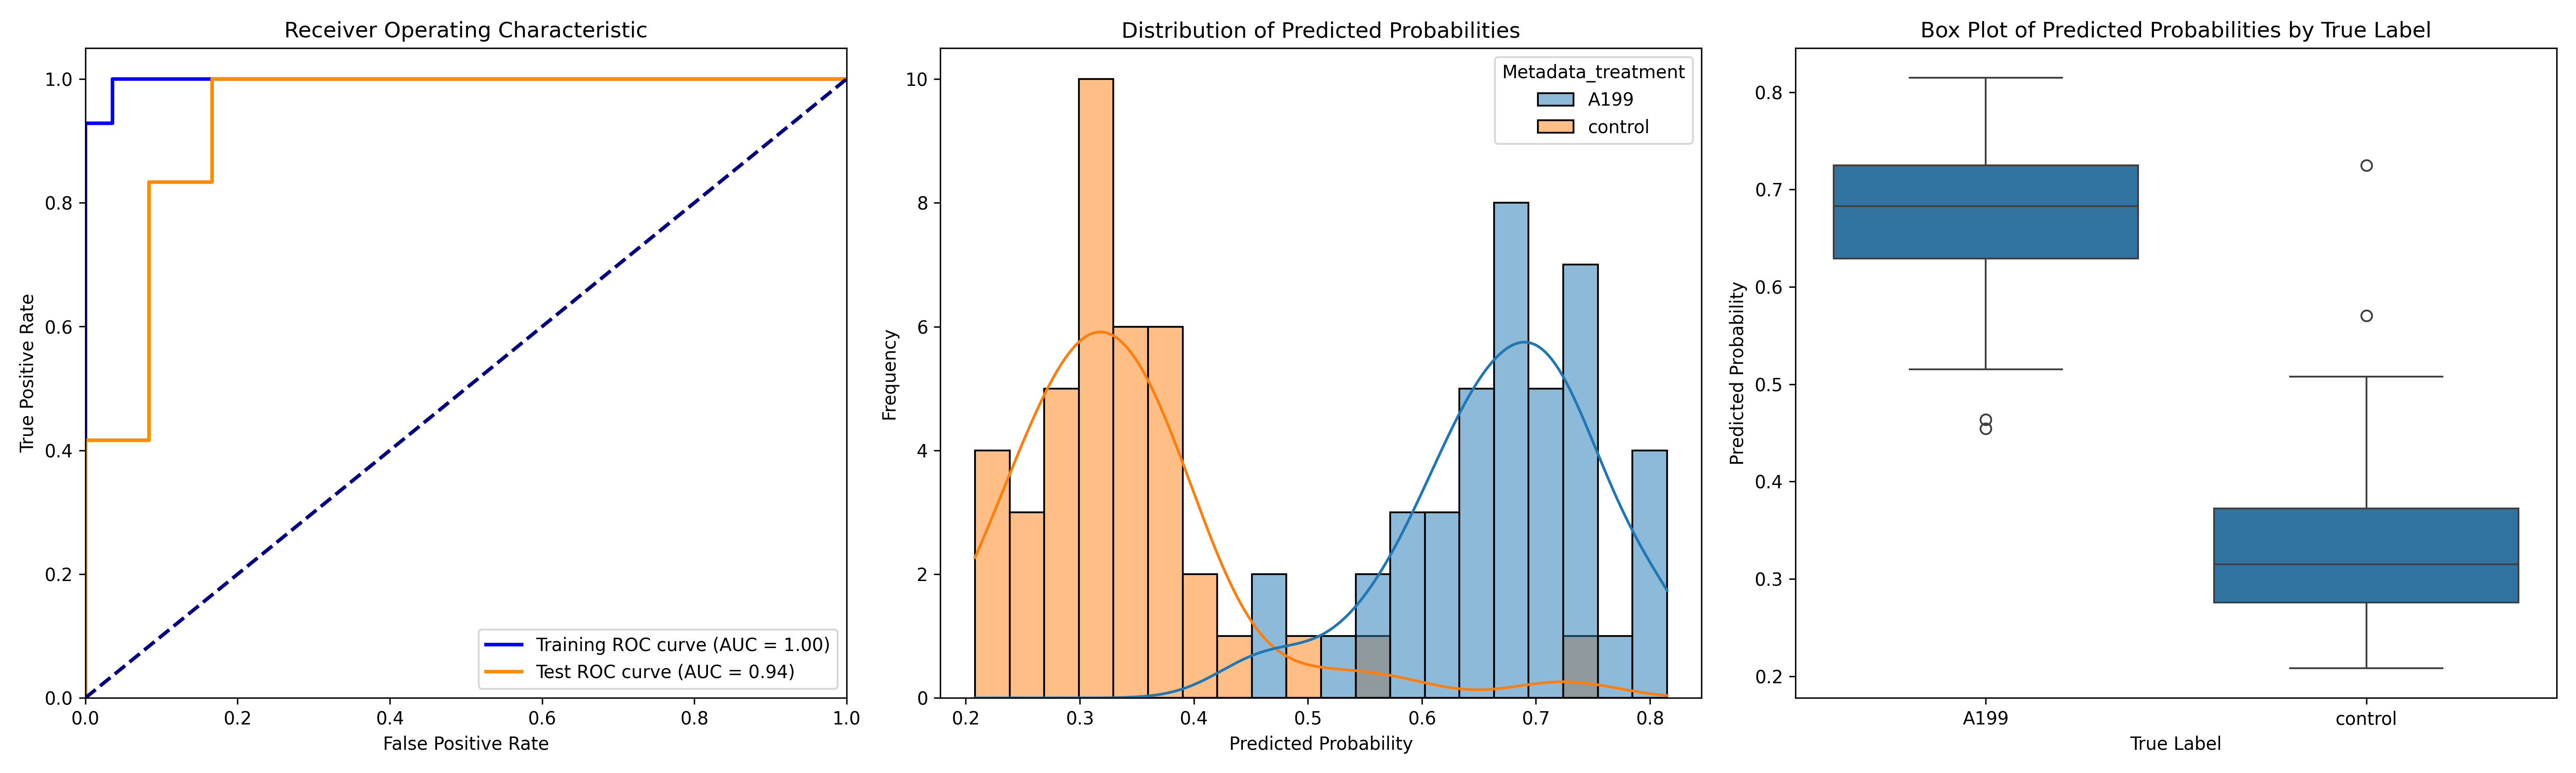

The data file committed next to this chart (first rows):
ObjectNumber, Metadata_site, Metadata_concentration, Metadata_hour, Metadata_treatment, Predicted_Probability, Is_Test, S
1, 0, 40, 4, A199, 0.6804, False, 0.3442
2, 0, 40, 4, A199, 0.6389, True, 0.3027
1, 1, 40, 4, A199, 0.6382, False, 0.302
1, 10, 40, 4, A199, 0.7495, False, 0.4133
2, 10, 40, 4, A199, 0.7315, False, 0.3953
1, 11, 40, 4, A199, 0.8149, False, 0.4788
2, 11, 40, 4, A199, 0.6536, False, 0.3174
1, 13, 40, 4, A199, 0.5986, False, 0.2624
2, 13, 40, 4, A199, 0.6966, False, 0.3604
3, 13, 40, 4, A199, 0.629, False, 0.2928
4, 13, 40, 4, A199, 0.711, False, 0.3748
1, 14, 40, 4, A199, 0.8083, True, 0.4721
2, 14, 40, 4, A199, 0.6359, False, 0.2997
3, 14, 40, 4, A199, 0.6638, False, 0.3276
1, 15, 40, 4, A199, 0.5552, True, 0.2191
2, 15, 40, 4, A199, 0.4636, True, 0.1274
1, 16, 40, 4, A199, 0.732, False, 0.3958
1, 17, 40, 4, A199, 0.5155, False, 0.1793
2, 17, 40, 4, A199, 0.6245, True, 0.2883
3, 17, 40, 4, A199, 0.7066, False, 0.3704
1, 18, 40, 4, A199, 0.6688, False, 0.3327
2, 18, 40, 4, A199, 0.5753, False, 0.2391
1, 19, 40, 4, A199, 0.6898, False, 0.3536
2, 19, 40, 4, A199, 0.7247, False, 0.3885
1, 2, 40, 4, A199, 0.6388, False, 0.3027
2, 2, 40, 4, A199, 0.6257, True, 0.2895
3, 2, 40, 4, A199, 0.4545, True, 0.1183
1, 3, 40, 4, A199, 0.683, True, 0.3468
2, 3, 40, 4, A199, 0.7237, False, 0.3875
1, 4, 40, 4, A199, 0.598, False, 0.2618
2, 4, 40, 4, A199, 0.6673, False, 0.3311
3, 4, 40, 4, A199, 0.6931, False, 0.3569
1, 5, 40, 4, A199, 0.5675, False, 0.2313
1, 6, 40, 4, A199, 0.7438, True, 0.4076
1, 7, 40, 4, A199, 0.7364, True, 0.4002
2, 7, 40, 4, A199, 0.6859, False, 0.3497
1, 8, 40, 4, A199, 0.7941, False, 0.4579
2, 8, 40, 4, A199, 0.8087, True, 0.4725
3, 8, 40, 4, A199, 0.7173, False, 0.3812
1, 9, 40, 4, A199, 0.7789, True, 0.4427
2, 9, 40, 4, A199, 0.7242, False, 0.388
1, 0, 0, 2, control, 0.3307, False, -0.005513
2, 0, 0, 2, control, 0.2583, True, -0.07786
3, 0, 0, 2, control, 0.242, False, -0.09421
4, 0, 0, 2, control, 0.3961, True, 0.05987
5, 0, 0, 2, control, 0.2725, False, -0.06364
6, 0, 0, 2, control, 0.3718, False, 0.03565
7, 0, 0, 2, control, 0.2742, False, -0.06202
8, 0, 0, 2, control, 0.3888, False, 0.05261
1, 1, 0, 2, control, 0.3633, True, 0.02707
2, 1, 0, 2, control, 0.3936, False, 0.05737
1, 2, 0, 2, control, 0.2081, False, -0.1281
2, 2, 0, 2, control, 0.3489, False, 0.01272
3, 2, 0, 2, control, 0.5703, False, 0.2341
1, 3, 0, 2, control, 0.2715, True, -0.06464
2, 3, 0, 2, control, 0.3002, False, -0.036
3, 3, 0, 2, control, 0.2317, False, -0.1045
1, 4, 0, 2, control, 0.2786, False, -0.05762
2, 4, 0, 2, control, 0.3752, True, 0.03898
1, 5, 0, 2, control, 0.3064, False, -0.02974
... 21 more rows
